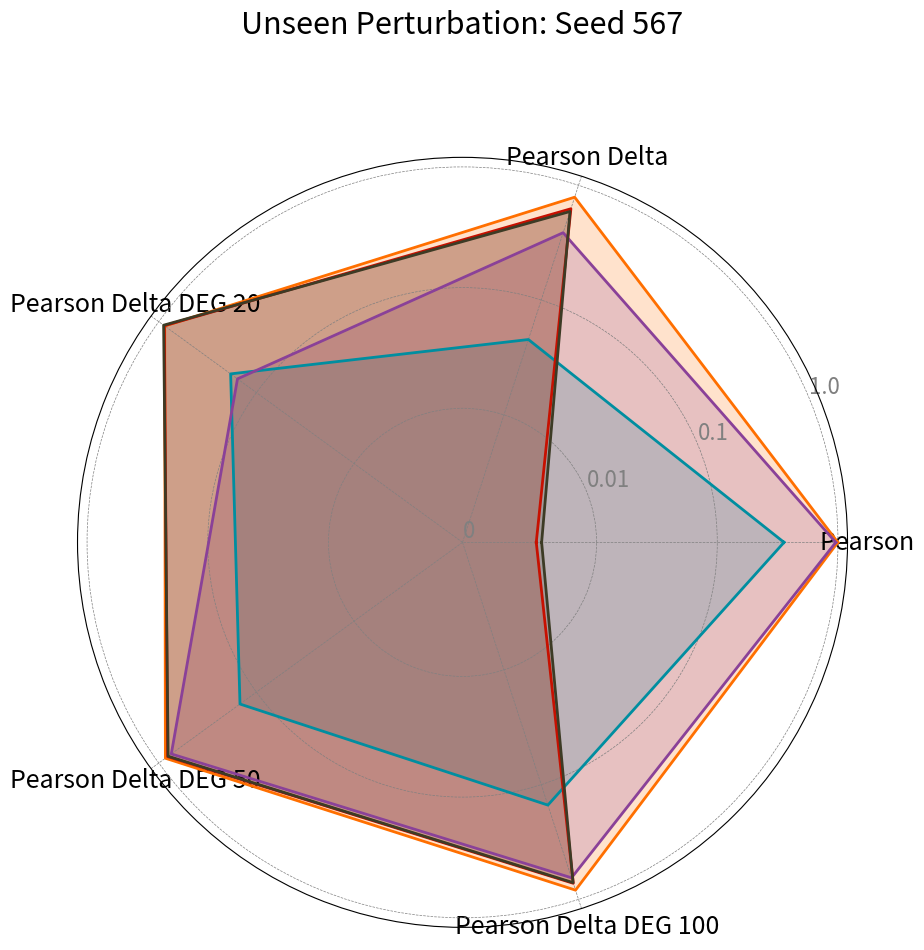

The script that saved this image:
import matplotlib.pyplot as plt
import numpy as np
import pandas as pd

# --- 1. 数据准备 ---
full_data = {
    'scGen': {
        'Pearson': 0.9978,
        'Pearson Delta': 0.7873, 
        'Pearson Delta DEG 20': 0.8695,
        'Pearson Delta DEG 50': 0.8557,
        'Pearson Delta DEG 100': 0.8303  
    },
    'Squidiff': {
        'Pearson': 0.3574,
        'Pearson Delta': 0.0453, 
        'Pearson Delta DEG 20': 0.1836,
        'Pearson Delta DEG 50': 0.1473,
        'Pearson Delta DEG 100': 0.1507  
    },
    'scDiffusion': {
        'Pearson': 0.9587,
        'Pearson Delta': 0.3862, 
        'Pearson Delta DEG 20': 0.1562,
        'Pearson Delta DEG 50': 0.7443,
        'Pearson Delta DEG 100': 0.6483  
    },
    'DDPM': {
        'Pearson': 0.0055,
        'Pearson Delta': 0.6243, 
        'Pearson Delta DEG 20': 0.8768,
        'Pearson Delta DEG 50': 0.8118,
        'Pearson Delta DEG 100': 0.7235  
    },
    'DDPM+MLP': {
        'Pearson': 0.0059,
        'Pearson Delta': 0.5910, 
        'Pearson Delta DEG 20': 0.8918,
        'Pearson Delta DEG 50': 0.8021,
        'Pearson Delta DEG 100': 0.7142  
    }
}

# 将数据转换为DataFrame，方便绘图
df = pd.DataFrame(full_data).T
df_log = df.apply(lambda x: np.log10(x.clip(lower=1e-5)))

# 从DataFrame中自动获取方法和指标的名称
methods = df.index.tolist()
metrics = df.columns.tolist()


# --- 2. 设置绘图参数 ---
# 每个指标一个角度
angles = np.linspace(0, 2 * np.pi, len(metrics), endpoint=False).tolist()
angles += angles[:1] # 闭合雷达图

# 颜色映射
color_map = {
    'scGen': '#ff6f00ff',
    'Squidiff': '#008ea0ff',
    'scDiffusion': '#8a4198ff',
    'DDPM': '#c71000ff',
    'DDPM+MLP': '#3d3b25ff'
}

# --- 3. 绘图逻辑 ---
fig, ax = plt.subplots(figsize=(10, 10), subplot_kw=dict(polar=True))

# 循环绘制每个方法的雷达图
for method in methods:
    values = df.loc[method].values.flatten().tolist()
    values += values[:1] # 闭合
    ax.plot(angles, values, color=color_map[method], linewidth=2, linestyle='solid', label=method)
    ax.fill(angles, values, color=color_map[method], alpha=0.2)

# --- 4. 美化图表 ---
ax.set_rscale('symlog', linthresh=0.01)

tick_values = [0, 0.01, 0.1, 1.0]
ax.set_yticks(tick_values)
ax.set_yticklabels([str(val) for val in tick_values], color="grey", size=16)

# 设置Y轴的范围
ax.set_ylim(0, 1.2)

# 设置X轴（角度轴）的标签
ax.set_xticks(angles[:-1])
ax.set_xticklabels(metrics, size=18)

# 调整网格线
ax.grid(True, color="grey", linestyle="--", linewidth=0.5)

# # 添加图例
# ax.legend(loc='lower center', bbox_to_anchor=(1.3, 1.1), fontsize=12)

ax.set_title('Unseen Perturbation: Seed 567', size=22, color='black', y=1.15)

# --- 5. 保存图像 ---
import os
os.makedirs('figs/fig2', exist_ok=True)
plt.savefig('figs/fig2/fig2_task1_radar_567.svg', dpi=300, bbox_inches='tight')

plt.show()
